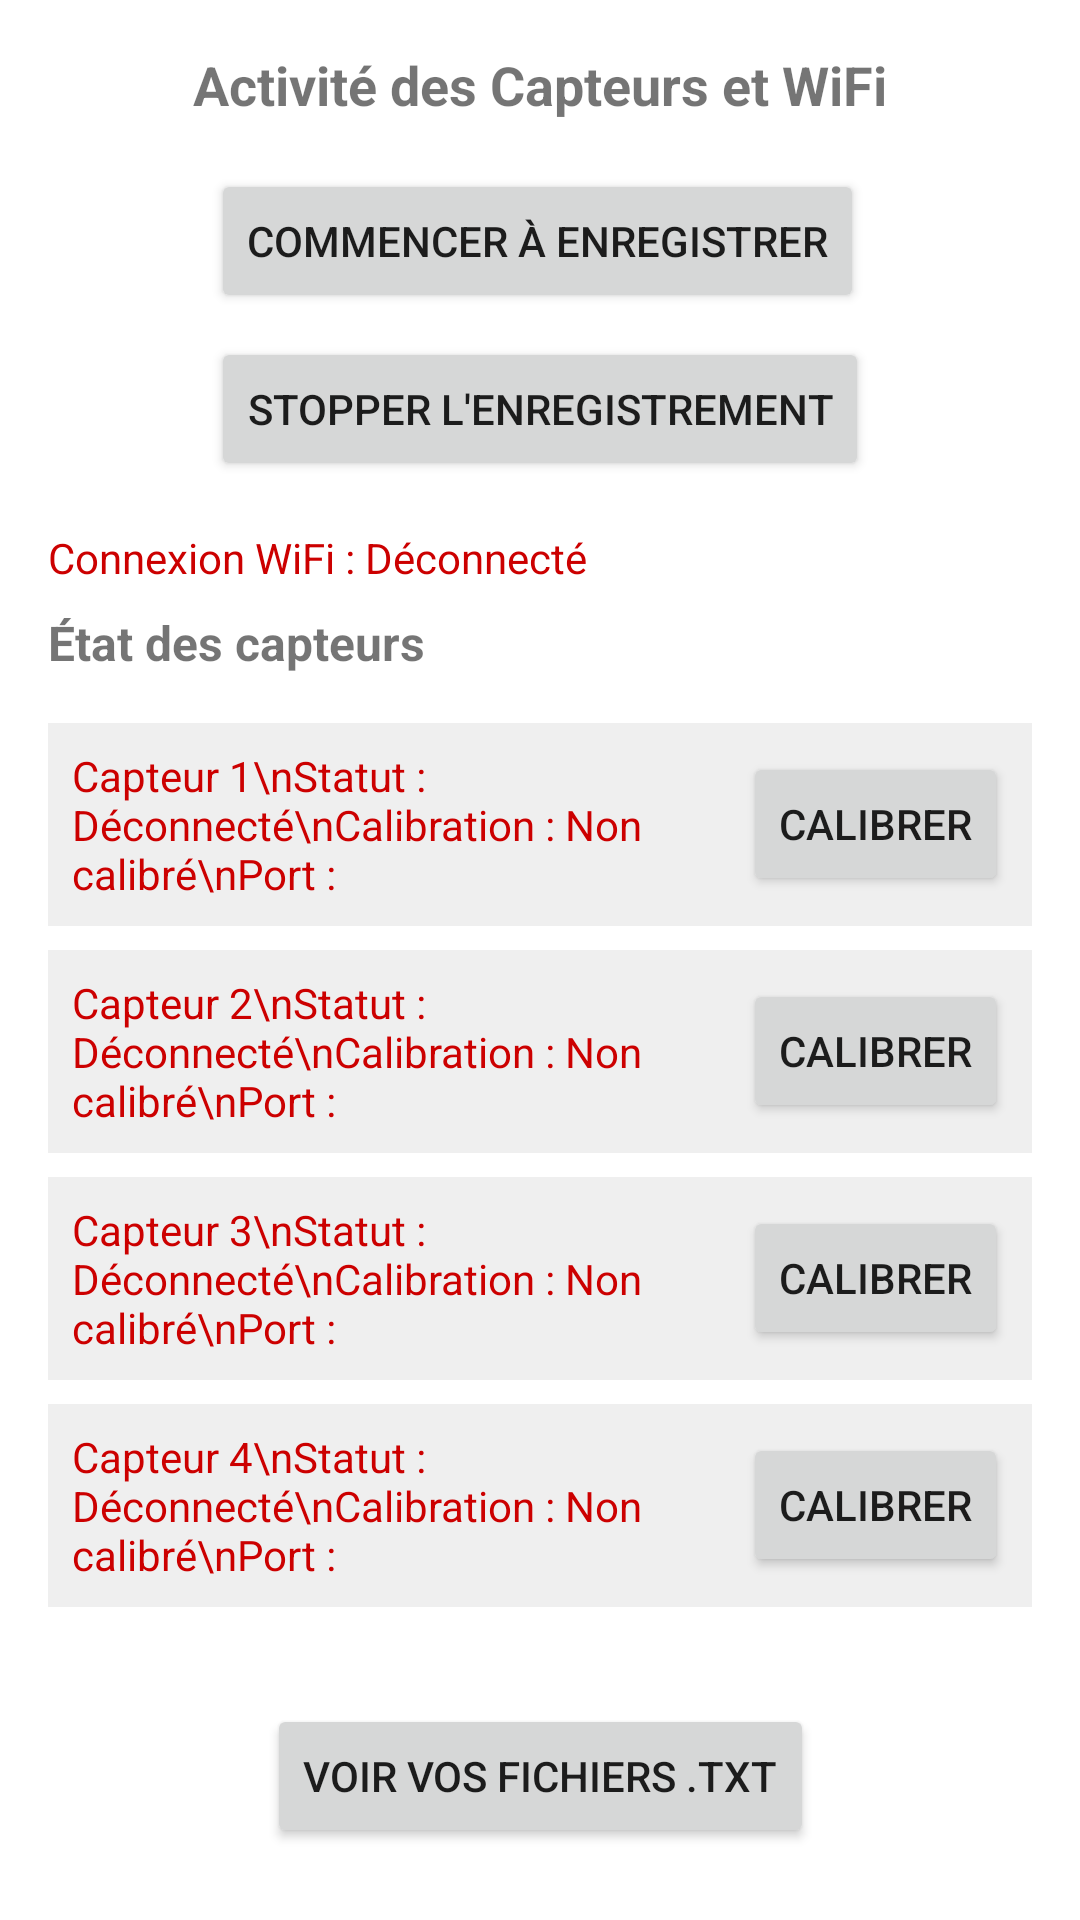

Write the Android layout XML for this screen, with the resource values it uses.
<!-- AndroidManifest.xml: application theme AppTheme -->
<!-- res/layout/activity_reglage.xml -->
<?xml version="1.0" encoding="utf-8"?>

<androidx.constraintlayout.widget.ConstraintLayout
    xmlns:android="http://schemas.android.com/apk/res/android"
    xmlns:app="http://schemas.android.com/apk/res-auto"
    android:layout_width="match_parent"
    android:layout_height="match_parent"
    android:padding="16dp">

    
    <TextView
        android:id="@+id/title"
        android:layout_width="wrap_content"
        android:layout_height="wrap_content"
        android:text="Activité des Capteurs et WiFi"
        android:textSize="18sp"
        android:textStyle="bold"
        app:layout_constraintTop_toTopOf="parent"
        app:layout_constraintStart_toStartOf="parent"
        app:layout_constraintEnd_toEndOf="parent"
        android:layout_marginBottom="16dp" />

    
    <LinearLayout
        android:id="@+id/connection_buttons"
        android:orientation="vertical"
        android:layout_width="wrap_content"
        android:layout_height="wrap_content"
        app:layout_constraintTop_toBottomOf="@id/title"
        app:layout_constraintStart_toStartOf="parent"
        app:layout_constraintEnd_toEndOf="parent"
        android:layout_marginTop="16dp">

        <Button
            android:id="@+id/btn_enregistrer"
            android:layout_width="wrap_content"
            android:layout_height="wrap_content"
            android:text="Commencer à ENREGISTRER"
            android:layout_marginBottom="8dp" /> 

        <Button
            android:id="@+id/btn_stop_enregistrer"
            android:layout_width="wrap_content"
            android:layout_height="wrap_content"
            android:text="STOPPER L'ENREGISTREMENT" />

    </LinearLayout>

    
    <TextView
        android:id="@+id/wifi_status"
        android:layout_width="wrap_content"
        android:layout_height="wrap_content"
        android:text="Connexion WiFi : Déconnecté"
        android:textColor="@android:color/holo_red_dark"
        app:layout_constraintTop_toBottomOf="@id/connection_buttons"
        app:layout_constraintStart_toStartOf="parent"
        android:layout_marginTop="16dp" />

    
    <TextView
        android:id="@+id/sensor_status_title"
        android:layout_width="wrap_content"
        android:layout_height="wrap_content"
        android:text="État des capteurs"
        android:textSize="16sp"
        android:textStyle="bold"
        app:layout_constraintTop_toBottomOf="@id/wifi_status"
        app:layout_constraintStart_toStartOf="parent"
        android:layout_marginTop="8dp" />

    
    <ScrollView
        android:id="@+id/sensor_scroll_view"
        android:layout_width="0dp"
        android:layout_height="0dp"
        app:layout_constraintTop_toBottomOf="@id/sensor_status_title"
        app:layout_constraintStart_toStartOf="parent"
        app:layout_constraintEnd_toEndOf="parent"
        app:layout_constraintBottom_toTopOf="@id/csv_buttons"
        android:layout_marginTop="16dp">

        <LinearLayout
            android:orientation="vertical"
            android:layout_width="match_parent"
            android:layout_height="wrap_content">

            
            <LinearLayout
                android:orientation="horizontal"
                android:layout_width="match_parent"
                android:layout_height="wrap_content"
                android:background="#EFEFEF"
                android:padding="8dp"
                android:layout_marginBottom="8dp"
                android:gravity="center_vertical">

                <TextView
                    android:id="@+id/sensor1_status"
                    android:layout_width="0dp"
                    android:layout_height="wrap_content"
                    android:text="Capteur 1\nStatut : Déconnecté\nCalibration : Non calibré\nPort : "
                    android:textColor="@android:color/holo_red_dark"
                    android:layout_weight="1" />

                <Button
                    android:id="@+id/btn_calibrate_sensor1"
                    android:layout_width="wrap_content"
                    android:layout_height="wrap_content"
                    android:text="Calibrer" />
            </LinearLayout>

            
            <LinearLayout
                android:orientation="horizontal"
                android:layout_width="match_parent"
                android:layout_height="wrap_content"
                android:background="#EFEFEF"
                android:padding="8dp"
                android:layout_marginBottom="8dp"
                android:gravity="center_vertical">


            <TextView
                    android:id="@+id/sensor2_status"
                    android:layout_width="wrap_content"
                    android:layout_height="wrap_content"
                    android:text="Capteur 2\nStatut : Déconnecté\nCalibration : Non calibré\nPort : "
                    android:textColor="@android:color/holo_red_dark"
                    android:layout_weight="1" />

                <Button
                    android:id="@+id/btn_calibrate_sensor2"
                    android:layout_width="wrap_content"
                    android:layout_height="wrap_content"
                    android:text="Calibrer" />

            </LinearLayout>

            
            <LinearLayout
                android:orientation="horizontal"
                android:layout_width="match_parent"
                android:layout_height="wrap_content"
                android:background="#EFEFEF"
                android:padding="8dp"
                android:layout_marginBottom="8dp"
                android:gravity="center_vertical">

                <TextView
                    android:id="@+id/sensor3_status"
                    android:layout_width="wrap_content"
                    android:layout_height="wrap_content"
                    android:text="Capteur 3\nStatut : Déconnecté\nCalibration : Non calibré\nPort : "
                    android:textColor="@android:color/holo_red_dark"
                    android:layout_weight="1" />

                <Button
                    android:id="@+id/btn_calibrate_sensor3"
                    android:layout_width="wrap_content"
                    android:layout_height="wrap_content"
                    android:text="Calibrer" />

            </LinearLayout>

            
            <LinearLayout
                android:orientation="horizontal"
                android:layout_width="match_parent"
                android:layout_height="wrap_content"
                android:background="#EFEFEF"
                android:padding="8dp"
                android:layout_marginBottom="8dp"
                android:gravity="center_vertical">

                <TextView
                    android:id="@+id/sensor4_status"
                    android:layout_width="wrap_content"
                    android:layout_height="wrap_content"
                    android:text="Capteur 4\nStatut : Déconnecté\nCalibration : Non calibré\nPort : "
                    android:textColor="@android:color/holo_red_dark"
                    android:layout_weight="1" />

                <Button
                    android:id="@+id/btn_calibrate_sensor4"
                    android:layout_width="wrap_content"
                    android:layout_height="wrap_content"
                    android:text="Calibrer" />

            </LinearLayout>

        </LinearLayout>
    </ScrollView>

    
    <LinearLayout
        android:id="@+id/csv_buttons"
        android:orientation="vertical"
        android:layout_width="wrap_content"
        android:layout_height="wrap_content"
        app:layout_constraintBottom_toBottomOf="parent"
        app:layout_constraintStart_toStartOf="parent"
        app:layout_constraintEnd_toEndOf="parent">

        <Button
            android:id="@+id/btn_select_txt"
            android:layout_width="wrap_content"
            android:layout_height="wrap_content"
            android:text="VOIR VOS FICHIERS .TXT"
            android:layout_marginBottom="8dp" />
    </LinearLayout>

</androidx.constraintlayout.widget.ConstraintLayout>
<!-- resources referenced by this layout -->
<resources>
  <style name="AppTheme" parent="Theme.MaterialComponents.DayNight.NoActionBar">
          <item name="colorPrimary">@color/colorPrimary</item>
          <item name="colorPrimaryDark">@color/colorPrimaryDark</item>
          <item name="colorAccent">@color/colorAccent</item>
      </style>
  <color name="colorPrimary">#6200EE</color>
  <color name="colorPrimaryDark">#3700B3</color>
  <color name="colorAccent">#03DAC5</color>
</resources>
